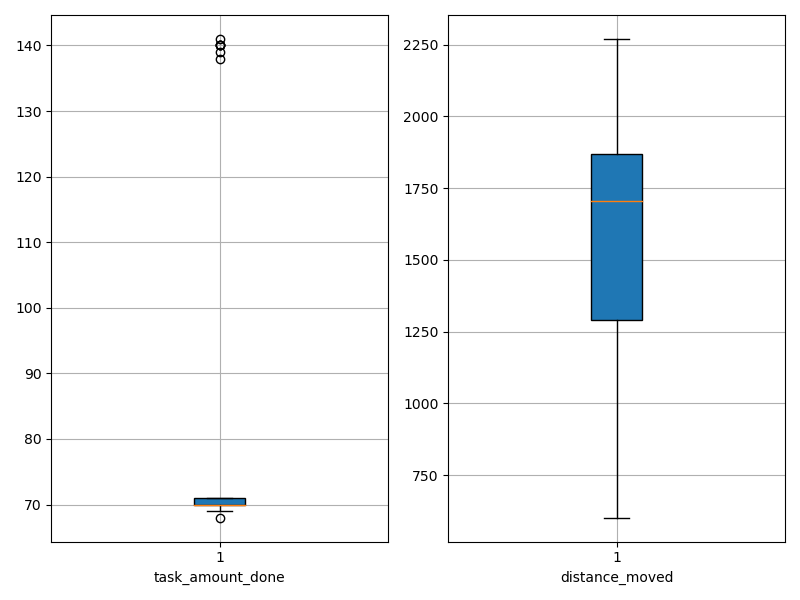

Source data for this figure (header and first rows):
agent_id, task_amount_done, distance_moved
0, 68.0, 726.3
1, 140.0, 1652
2, 70.0, 1233
3, 141.0, 1640
4, 71.0, 601.5
5, 69.0, 1546
6, 71.0, 1729
7, 69.0, 1619
8, 71.0, 1938
9, 70.0, 710.9
10, 140.0, 1803
11, 138.0, 1704
12, 139.0, 1707
13, 70.0, 1760
14, 71.0, 850.2
15, 140.0, 1798
16, 70.0, 1351
17, 69.0, 715.4
18, 69.0, 1664
19, 69.0, 2192
20, 70.0, 1933
21, 69.0, 1270
22, 70.0, 1094
23, 70.0, 2203
24, 69.0, 1734
25, 70.0, 1822
26, 140.0, 1854
27, 71.0, 745.3
28, 71.0, 2270
29, 71.0, 2218
30, 69.0, 783
31, 70.0, 672.4
32, 70.0, 2135
33, 70.0, 1746
34, 70.0, 1852
35, 71.0, 2042
36, 70.0, 1876
37, 70.0, 2095
38, 70.0, 1385
39, 71.0, 792.4
40, 70.0, 1656
41, 71.0, 1360
42, 69.0, 2181
43, 71.0, 1519
44, 70.0, 1803
45, 71.0, 1901
46, 70.0, 2148
47, 70.0, 843.8
48, 71.0, 1473
49, 70.0, 1749
